Run: headless pygame with SDL's dummy video driver; simulated clock (each Clock.tick advances the game by its frame time, no real sleeping); random seed 0; keys injected as events and as key.get_pressed() state; no mouse input.
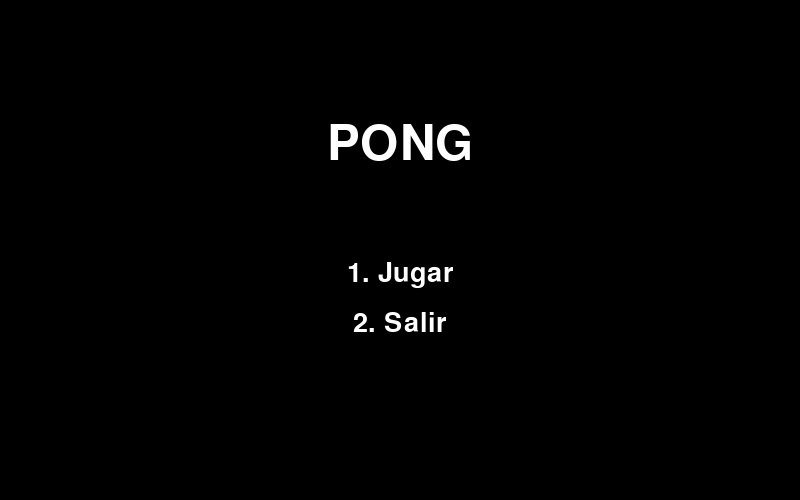
Frame 1 of 4 · flips 1–60 · no input
Frame 2 of 4 · flips 61–180 · tapped SPACE, RETURN · held RIGHT (→), D · screen unchanged from frame 1, image omitted
Frame 3 of 4 · flips 181–300 · held DOWN (↓), S · screen unchanged from frame 2, image omitted
Frame 4 of 4 · flips 301–420 · held LEFT (←), A, UP (↑), W · screen unchanged from frame 3, image omitted

The pygame program that drew these frames:

import pygame
import sys
import random

pygame.init()

# ===== Ventana =====
WIDTH, HEIGHT = 800, 500
screen = pygame.display.set_mode((WIDTH, HEIGHT))
pygame.display.set_caption("PONG")

clock = pygame.time.Clock()

# ===== Colores =====
WHITE = (255, 255, 255)
BLACK = (0, 0, 0)

# ===== Fuente =====
title_font = pygame.font.Font(None, 72)
menu_font = pygame.font.Font(None, 40)

# ===== Estados =====
MENU = 0
GAME = 1
state = MENU

# ===== Paletas y pelota =====
PADDLE_WIDTH, PADDLE_HEIGHT = 10, 100
BALL_SIZE = 15
BALL_SPEED = 5
PADDLE_SPEED = 5

player_paddle = pygame.Rect(50, HEIGHT//2 - PADDLE_HEIGHT//2, PADDLE_WIDTH, PADDLE_HEIGHT)
enemy_paddle = pygame.Rect(WIDTH-50-PADDLE_WIDTH, HEIGHT//2 - PADDLE_HEIGHT//2, PADDLE_WIDTH, PADDLE_HEIGHT)
ball = pygame.Rect(WIDTH//2 - BALL_SIZE//2, HEIGHT//2 - BALL_SIZE//2, BALL_SIZE, BALL_SIZE)

ball_dx = random.choice([-BALL_SPEED, BALL_SPEED])
ball_dy = random.choice([-BALL_SPEED, BALL_SPEED])

# ===== Puntaje =====
player_score = 0
enemy_score = 0
MAX_SCORE = 5
score_font = pygame.font.Font(None, 50)

# ===== Funciones =====
def draw_menu():
    screen.fill(BLACK)
    title = title_font.render("PONG", True, WHITE)
    play = menu_font.render("1. Jugar", True, WHITE)
    quit_game = menu_font.render("2. Salir", True, WHITE)
    screen.blit(title, (WIDTH // 2 - title.get_width() // 2, 120))
    screen.blit(play, (WIDTH // 2 - play.get_width() // 2, 260))
    screen.blit(quit_game, (WIDTH // 2 - quit_game.get_width() // 2, 310))
    pygame.display.flip()

def reset_ball():
    global ball_dx, ball_dy
    ball.center = (WIDTH//2, HEIGHT//2)
    ball_dx = random.choice([-BALL_SPEED, BALL_SPEED])
    ball_dy = random.choice([-BALL_SPEED, BALL_SPEED])

def main_game():
    global ball_dx, ball_dy, player_score, enemy_score

    keys = pygame.key.get_pressed()
    if keys[pygame.K_w] and player_paddle.top > 0:
        player_paddle.y -= PADDLE_SPEED
    if keys[pygame.K_s] and player_paddle.bottom < HEIGHT:
        player_paddle.y += PADDLE_SPEED

    # Mov. enemigo simple (IA)
    if enemy_paddle.centery < ball.centery and enemy_paddle.bottom < HEIGHT:
        enemy_paddle.y += PADDLE_SPEED
    if enemy_paddle.centery > ball.centery and enemy_paddle.top > 0:
        enemy_paddle.y -= PADDLE_SPEED

    # Mover pelota
    ball.x += ball_dx
    ball.y += ball_dy

    # Rebote en paredes
    if ball.top <= 0 or ball.bottom >= HEIGHT:
        ball_dy *= -1

    # Rebote en paletas
    if ball.colliderect(player_paddle) or ball.colliderect(enemy_paddle):
        ball_dx *= -1

    # Puntaje
    if ball.left <= 0:
        enemy_score += 1
        reset_ball()
    if ball.right >= WIDTH:
        player_score += 1
        reset_ball()

    # Dibujar
    screen.fill(BLACK)
    pygame.draw.rect(screen, WHITE, player_paddle)
    pygame.draw.rect(screen, WHITE, enemy_paddle)
    pygame.draw.ellipse(screen, WHITE, ball)

    # Dibujar puntaje
    score_text = score_font.render(f"{player_score}  |  {enemy_score}", True, WHITE)
    screen.blit(score_text, (WIDTH//2 - score_text.get_width()//2, 20))

    pygame.display.flip()

    # Fin del juego
    if player_score >= MAX_SCORE or enemy_score >= MAX_SCORE:
        winner = "Jugador" if player_score >= MAX_SCORE else "CPU"
        screen.fill(BLACK)
        win_text = title_font.render(f"GANA {winner}", True, WHITE)
        screen.blit(win_text, (WIDTH//2 - win_text.get_width()//2, HEIGHT//2 - win_text.get_height()//2))
        pygame.display.flip()
        pygame.time.delay(3000)
        return True  # indica que el juego terminó
    return False

# ===== Bucle principal =====
running = True
while running:
    clock.tick(60)

    for event in pygame.event.get():
        if event.type == pygame.QUIT:
            running = False

        if event.type == pygame.KEYDOWN:
            if state == MENU:
                if event.key == pygame.K_1:
                    state = GAME
                elif event.key == pygame.K_2:
                    running = False
            elif state == GAME:
                if event.key == pygame.K_ESCAPE:
                    state = MENU

    if state == MENU:
        draw_menu()
    elif state == GAME:
        game_over = main_game()
        if game_over:
            # resetear todo para volver al menú
            player_score = 0
            enemy_score = 0
            reset_ball()
            state = MENU

pygame.quit()
sys.exit()
